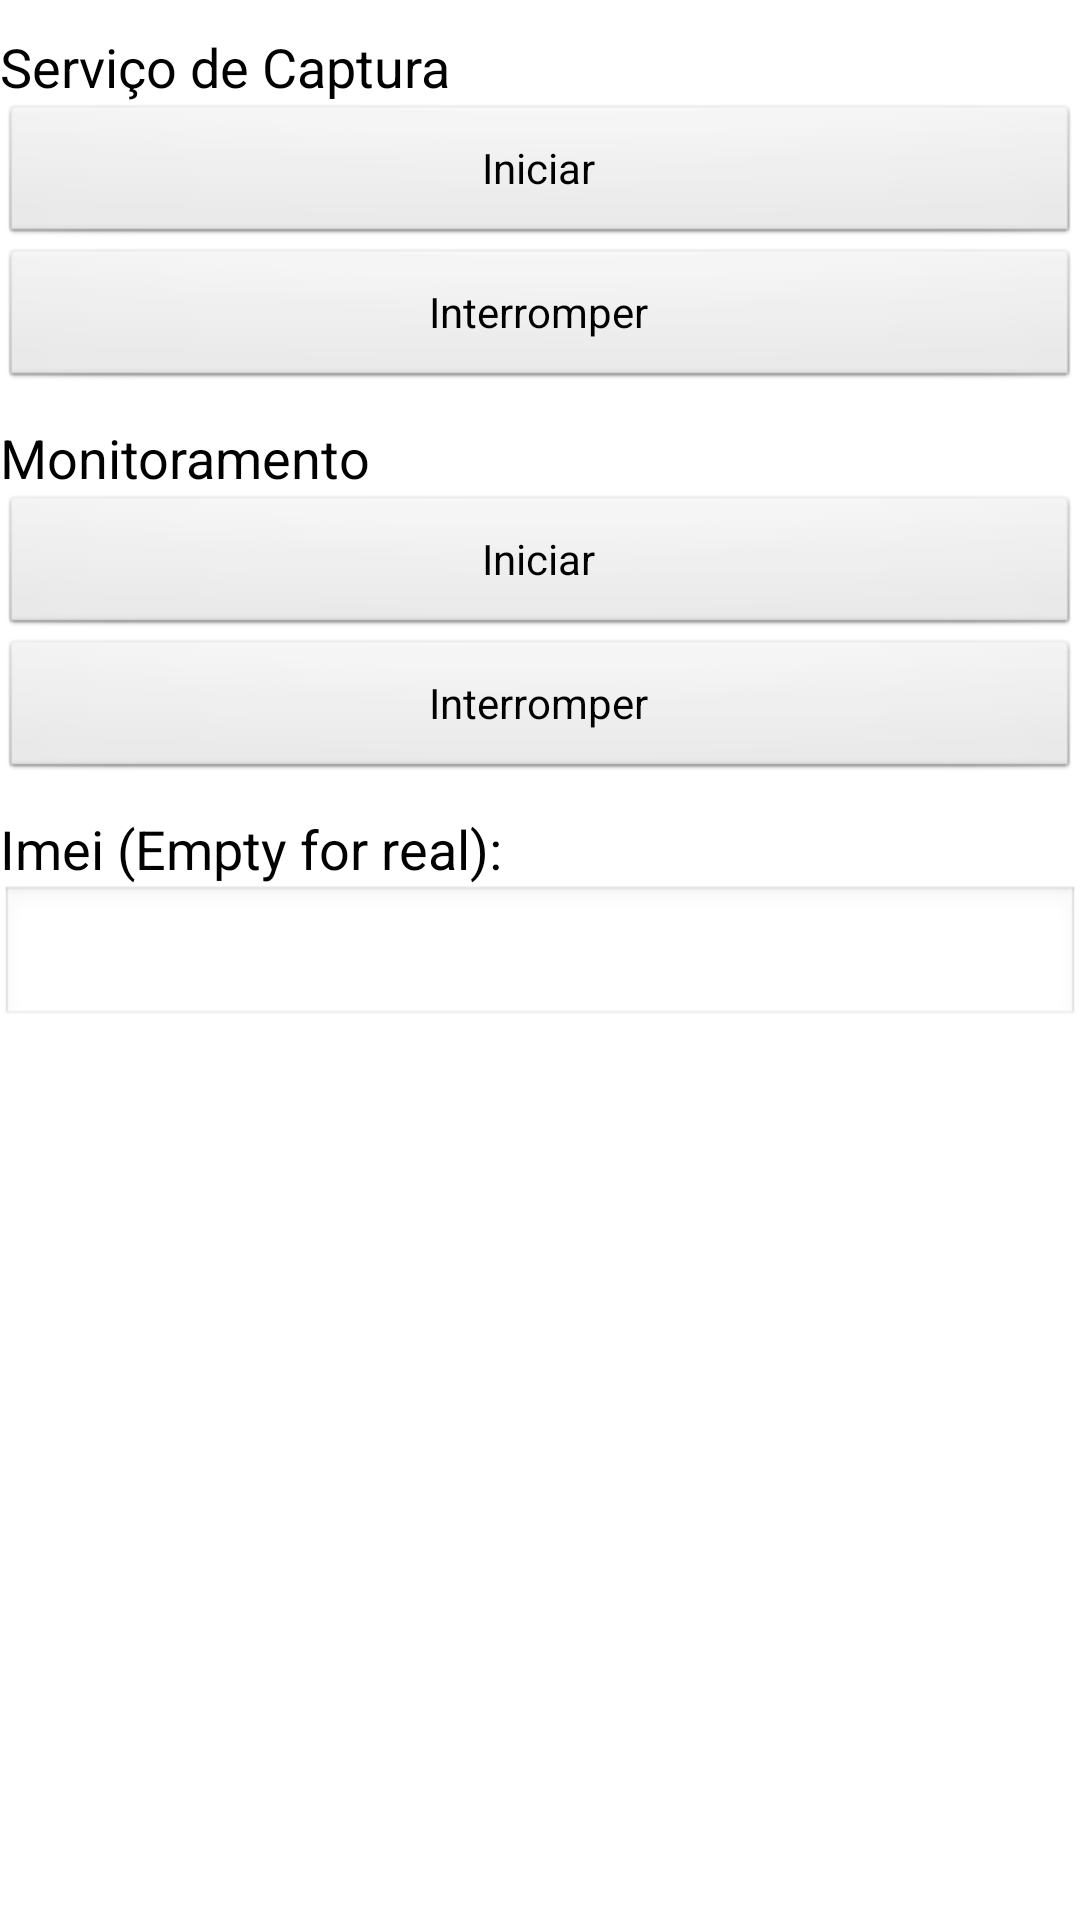

Reconstruct the res/layout file that produces this screen, plus the resources it refers to.
<!-- AndroidManifest.xml: application theme AppTheme -->
<!-- res/layout/fragment_painel_de_controle.xml -->
<?xml version="1.0" encoding="utf-8"?>
<LinearLayout xmlns:android="http://schemas.android.com/apk/res/android"
    android:layout_width="match_parent"
    android:layout_height="match_parent"
    android:orientation="vertical" >

    <TextView
        android:layout_width="match_parent"
        android:layout_height="wrap_content"
        android:layout_marginTop="10dp"
        android:text="Serviço de Captura"
        android:textAppearance="@android:style/TextAppearance.Medium" />

    <Button
        android:id="@+id/btIniciar"
        android:layout_width="match_parent"
        android:layout_height="wrap_content"
        android:text="@string/debug_controle_captura_iniciar" />

    <Button
        android:id="@+id/btInterromper"
        android:layout_width="match_parent"
        android:layout_height="wrap_content"
        android:text="@string/debug_controle_captura_interromper" />

    <TextView
        android:layout_width="match_parent"
        android:layout_height="wrap_content"
        android:layout_marginTop="10dp"
        android:text="Monitoramento"
        android:textAppearance="@android:style/TextAppearance.Medium" />

    <Button
        android:id="@+id/btLigarMonitoramento"
        android:layout_width="match_parent"
        android:layout_height="wrap_content"
        android:text="@string/debug_controle_captura_iniciar" />

    <Button
        android:id="@+id/btDesligarMonitoramento"
        android:layout_width="match_parent"
        android:layout_height="wrap_content"
        android:text="@string/debug_controle_captura_interromper" />

    <TextView
        android:layout_width="match_parent"
        android:layout_height="wrap_content"
        android:text="Imei (Empty for real):"
        android:layout_marginTop="10dp"
        android:textAppearance="@android:style/TextAppearance.Medium" />

    <EditText
        android:id="@+id/fdImei"
        android:layout_width="match_parent"
        android:layout_height="wrap_content"
        android:inputType="number" />

</LinearLayout>
<!-- resources referenced by this layout -->
<resources>
  <string name="debug_controle_captura_iniciar">Iniciar</string>
  <string name="debug_controle_captura_interromper">Interromper</string>
  <style name="AppTheme" parent="AppBaseTheme">
          
      </style>
  <style name="AppBaseTheme" parent="android:Theme.Light">
          
      </style>
</resources>
